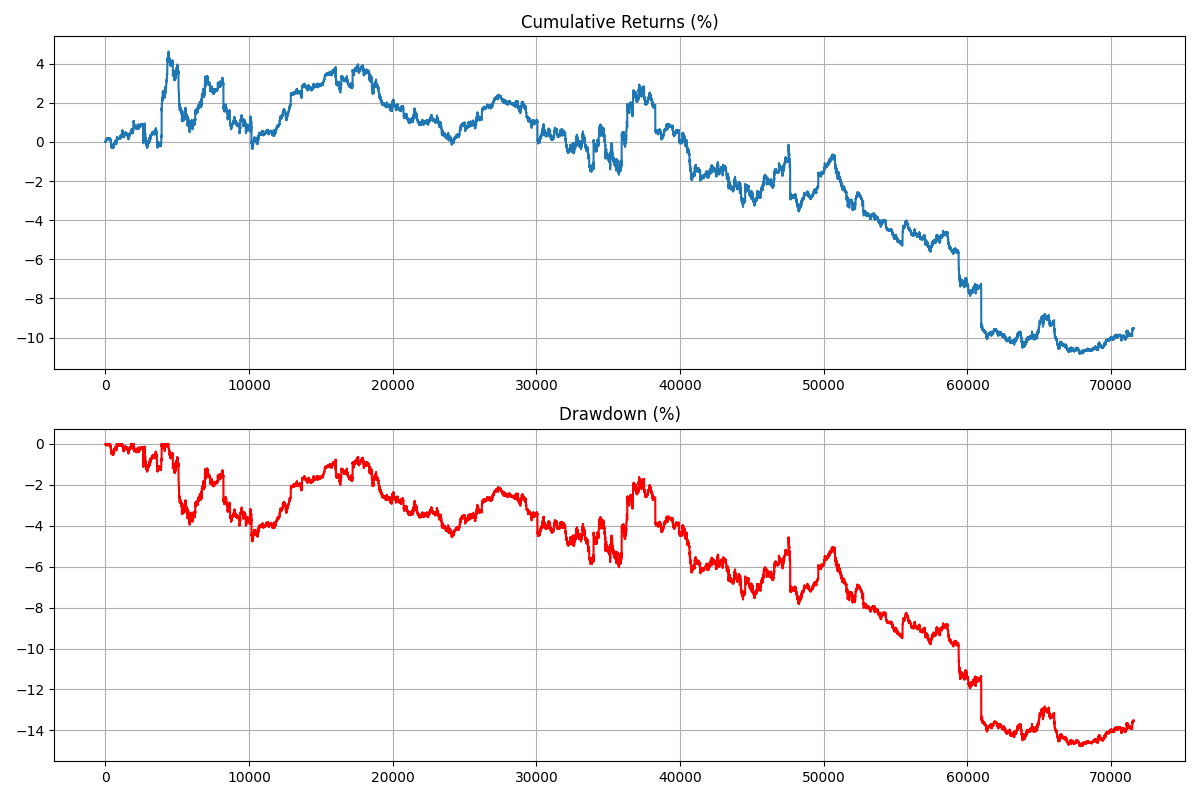

Values plotted in this chart, from the file beside it:
, strategy_returns, cumulative_returns, drawdown
1, 0.0, 0.0, 0.0
2, 0.0, 0.0, 0.0
3, 0.0, 0.0, 0.0
4, 0.0, 0.0, 0.0
5, -0.0, 0.0, 0.0
6, -1.8613581755353573e-05, -0.001861, -0.001861
7, 0.0002494, 0.02308, 0.0
8, -0.0, 0.02308, 0.0
9, 0.0001343, 0.03652, 0.0
10, 0.0001343, 0.04996, 0.0
11, -0.0003221, 0.01774, -0.03221
12, 8.216964734627755e-05, 0.02596, -0.02399
13, -0.0003647, -0.01051, -0.06045
14, 0.0, -0.01051, -0.06045
15, -0.0, -0.01051, -0.06045
16, 8.44387128971135e-05, -0.002069, -0.05201
17, -3.838034926584389e-05, -0.005907, -0.05584
18, 0.0001535, 0.009445, -0.0405
19, 0.0, 0.009445, -0.0405
20, 0.0, 0.009445, -0.0405
21, -0.0, 0.009445, -0.0405
22, 7.676069856004912e-05, 0.01712, -0.03282
23, 0.0002171, 0.03883, -0.01112
24, -9.961976544986064e-05, 0.02887, -0.02108
25, 0.0001631, 0.04519, -0.004772
26, 0.0, 0.04519, -0.004772
27, -0.0, 0.04519, -0.004772
28, 2.878346677871834e-05, 0.04807, -0.001893
29, 0.0002111, 0.06919, 0.0
30, 0.0001918, 0.08838, 0.0
31, -0.0, 0.08838, 0.0
32, 1.8991528723608134e-05, 0.09029, 0.0
33, -7.673566485619609e-05, 0.0826, -0.007673
34, 0.0001535, 0.09797, 0.0
35, -0.0, 0.09797, 0.0
36, -0.0, 0.09797, 0.0
37, 0.0, 0.09797, 0.0
38, 9.589474600025669e-05, 0.1076, 0.0
39, -0.0, 0.1076, 0.0
40, -0.0, 0.1076, 0.0
41, 6.715820076102752e-05, 0.1143, 0.0
42, 0.0, 0.1143, 0.0
43, -1.937482429655474e-05, 0.1123, -0.001937
44, 0.0, 0.1123, -0.001937
45, -0.0, 0.1123, -0.001937
46, 8.63230689347517e-05, 0.121, 0.0
47, 0.0, 0.121, 0.0
48, 0.0, 0.121, 0.0
49, 0.0001055, 0.1316, 0.0
50, -0.0, 0.1316, 0.0
51, -0.0, 0.1316, 0.0
52, -0.0, 0.1316, 0.0
53, 0.0, 0.1316, 0.0
54, -0.0001055, 0.121, -0.01055
55, -0.0, 0.121, -0.01055
56, 0.0, 0.121, -0.01055
57, 0.0002686, 0.1479, 0.0
58, -1.9186676772261217e-05, 0.146, -0.001919
59, 0.0002303, 0.169, 0.0
60, -0.0001535, 0.1536, -0.01535
... 71,504 more rows
